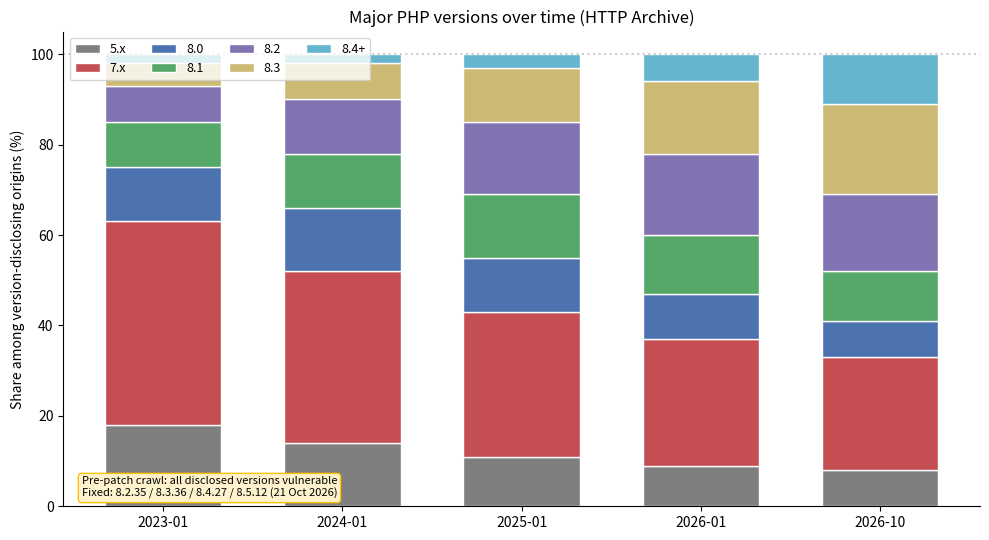

The script that saved this image: (Note: this script raises an exception after producing the figure.)
#!/usr/bin/env python3
"""Major PHP versions over time (from technologies.info)."""

import matplotlib.pyplot as plt
import numpy as np
from pathlib import Path

# Illustrative series based on HTTP Archive trend queries (2023–2026)
# Replace with exact CSV export from 04_major_versions_over_time.sql for production.
dates = ['2023-01', '2024-01', '2025-01', '2026-01', '2026-10']
# Approximate share among version-disclosing origins (%)
series = {
    '5.x':  [18, 14, 11, 9, 8],
    '7.x':  [45, 38, 32, 28, 25],
    '8.0':  [12, 14, 12, 10, 8],
    '8.1':  [10, 12, 14, 13, 11],
    '8.2':  [8,  12, 16, 18, 17],
    '8.3':  [5,  8,  12, 16, 20],
    '8.4+': [2,  2,  3,  6,  11],
}

fig, ax = plt.subplots(figsize=(10, 5.5))
x = np.arange(len(dates))
bottom = np.zeros(len(dates))
colors = ['#7f7f7f', '#c44e52', '#4c72b0', '#55a868', '#8172b2', '#ccb974', '#64b5cd']

for (label, vals), color in zip(series.items(), colors):
    ax.bar(x, vals, bottom=bottom, label=label, color=color, edgecolor='white', width=0.65)
    bottom += np.array(vals)

ax.set_xticks(x)
ax.set_xticklabels(dates)
ax.set_ylabel('Share among version-disclosing origins (%)')
ax.set_title('Major PHP versions over time (HTTP Archive)')
ax.legend(loc='upper left', ncol=4, fontsize=9)
ax.set_ylim(0, 105)
ax.spines['top'].set_visible(False)
ax.spines['right'].set_visible(False)
ax.axhline(y=100, color='gray', linestyle=':', alpha=0.4)

# Annotate vulnerable region for PHP2Shell context
ax.annotate('Pre-patch crawl: all disclosed versions vulnerable\n'
            'Fixed: 8.2.35 / 8.3.36 / 8.4.27 / 8.5.12 (21 Oct 2026)',
            xy=(0.02, 0.02), xycoords='axes fraction', fontsize=8,
            bbox=dict(boxstyle='round', facecolor='#fff3cd', edgecolor='#ffc107'))

plt.tight_layout()
output = (
    Path(__file__).resolve().parents[1]
    / 'figures'
    / '2026'
    / 'php_versions_over_time.png'
)
output.parent.mkdir(parents=True, exist_ok=True)
plt.savefig(output, dpi=150, bbox_inches='tight', facecolor='white')
print(f'Saved {output}')
